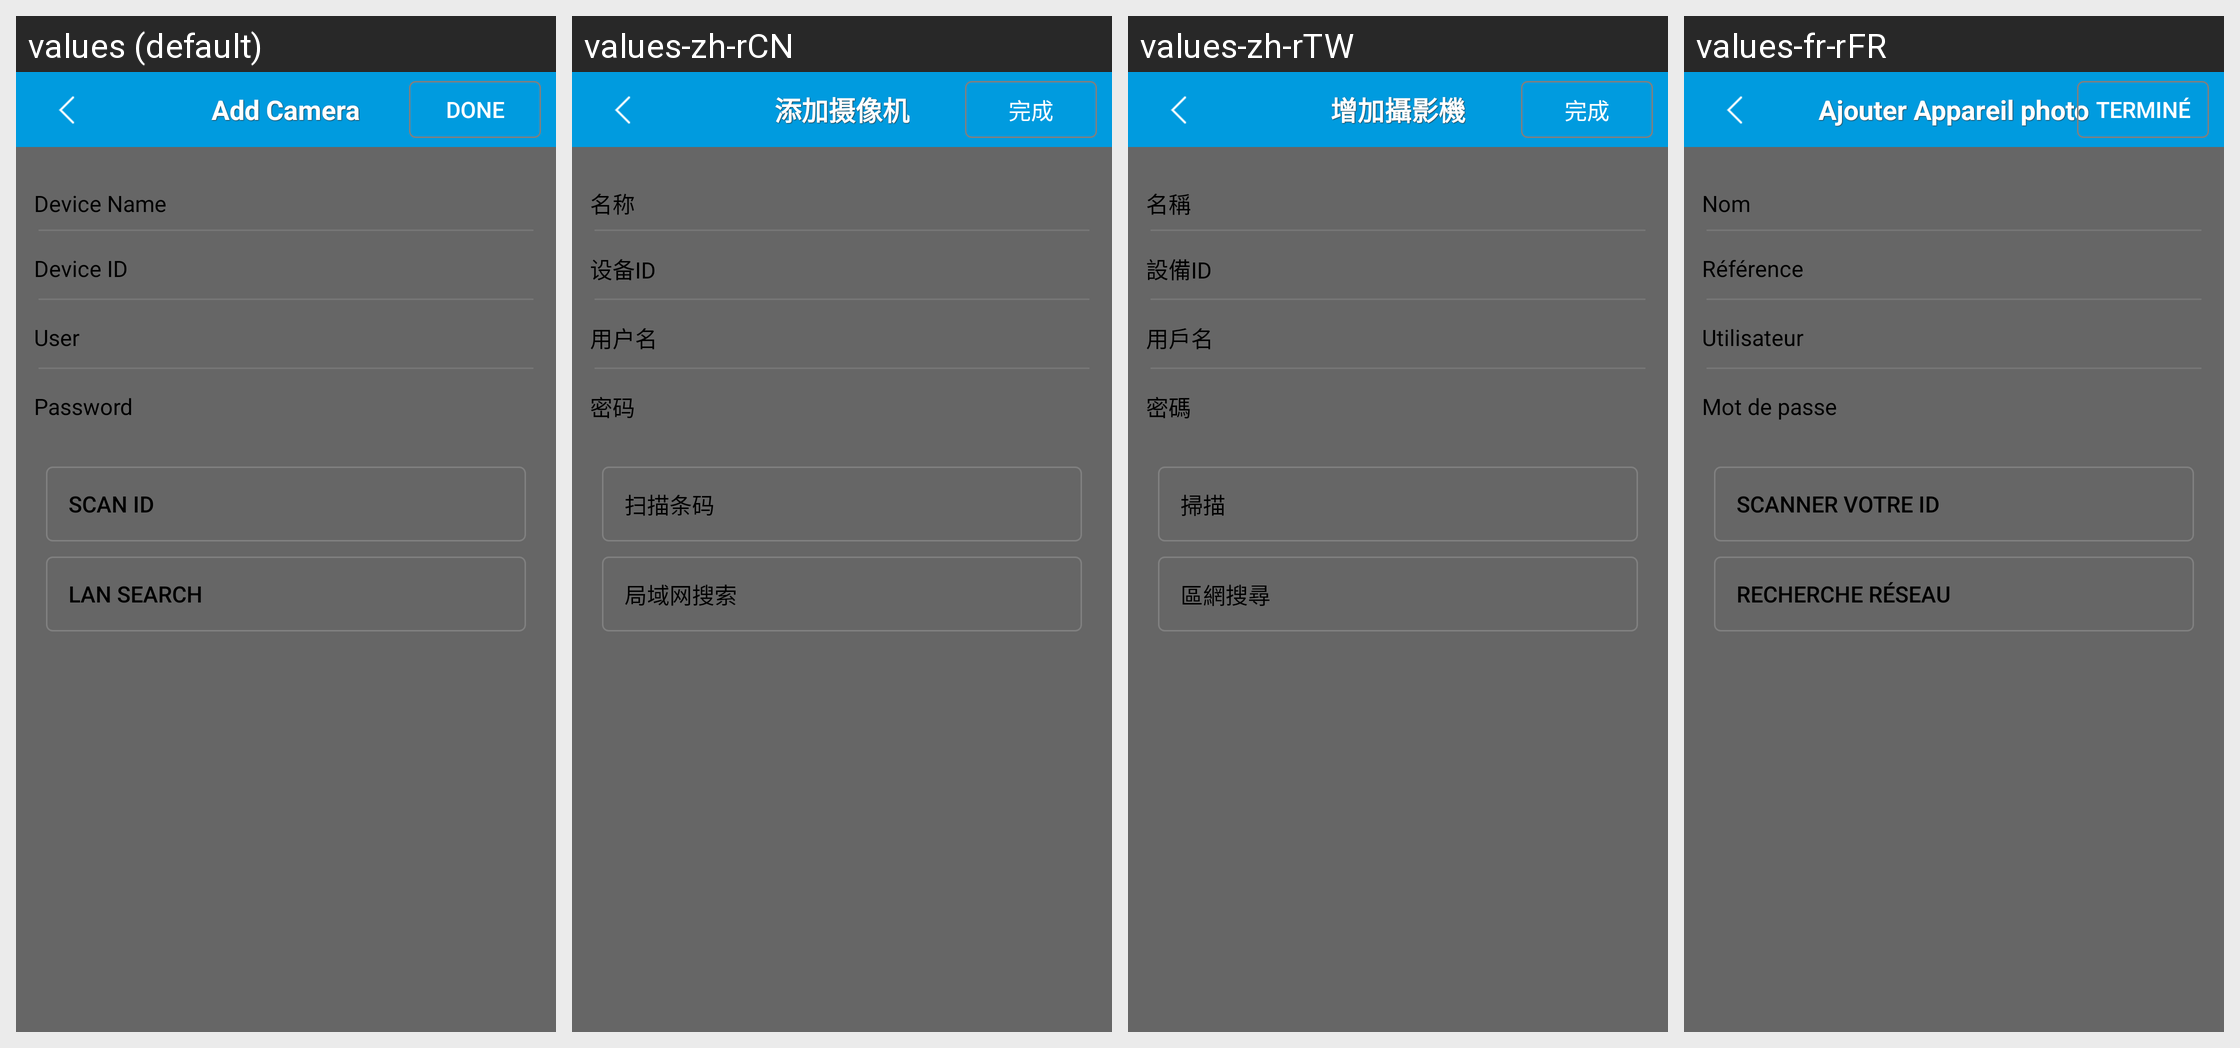

Translations of the strings shown on this Android screen, per locale in the grid:
Android screen res/layout/add_camera.xml rendered under 4 locales, left to right: values (default), values-zh-rCN, values-zh-rTW, values-fr-rFR. Device: Nexus 5 (rendered at 1080×1920; each locale shown at half size, 540×960, under a caption strip naming it); theme Theme.MaterialComponents.DayNight.NoActionBar.
Strings drawn on this screen, with the default value and each locale's value (text and hints the layout hard-codes, and strings that could not be matched under every locale, appear in the picture but are not listed):

add_camera
  values: Add Camera
  values-zh-rCN: 添加摄像机
  values-zh-rTW: 增加攝影機
  values-fr-rFR: Ajouter Appareil photo

done
  values: Done
  values-zh-rCN: 完成
  values-zh-rTW: 完成
  values-fr-rFR: Terminé

camera_name
  values: Device Name
  values-zh-rCN: 名称
  values-zh-rTW: 名稱
  values-fr-rFR: Nom

camera_id
  values: Device ID
  values-zh-rCN: 设备ID
  values-zh-rTW: 設備ID
  values-fr-rFR: Référence

camera_user
  values: User
  values-zh-rCN: 用户名
  values-zh-rTW: 用戶名
  values-fr-rFR: Utilisateur

camera_pwd
  values: Password
  values-zh-rCN: 密码
  values-zh-rTW: 密碼
  values-fr-rFR: Mot de passe

scan_cameraid
  values: Scan ID
  values-zh-rCN: 扫描条码
  values-zh-rTW: 掃描
  values-fr-rFR: Scanner votre ID

str_search
  values: Lan Search
  values-zh-rCN: 局域网搜索
  values-zh-rTW: 區網搜尋
  values-fr-rFR: Recherche réseau
